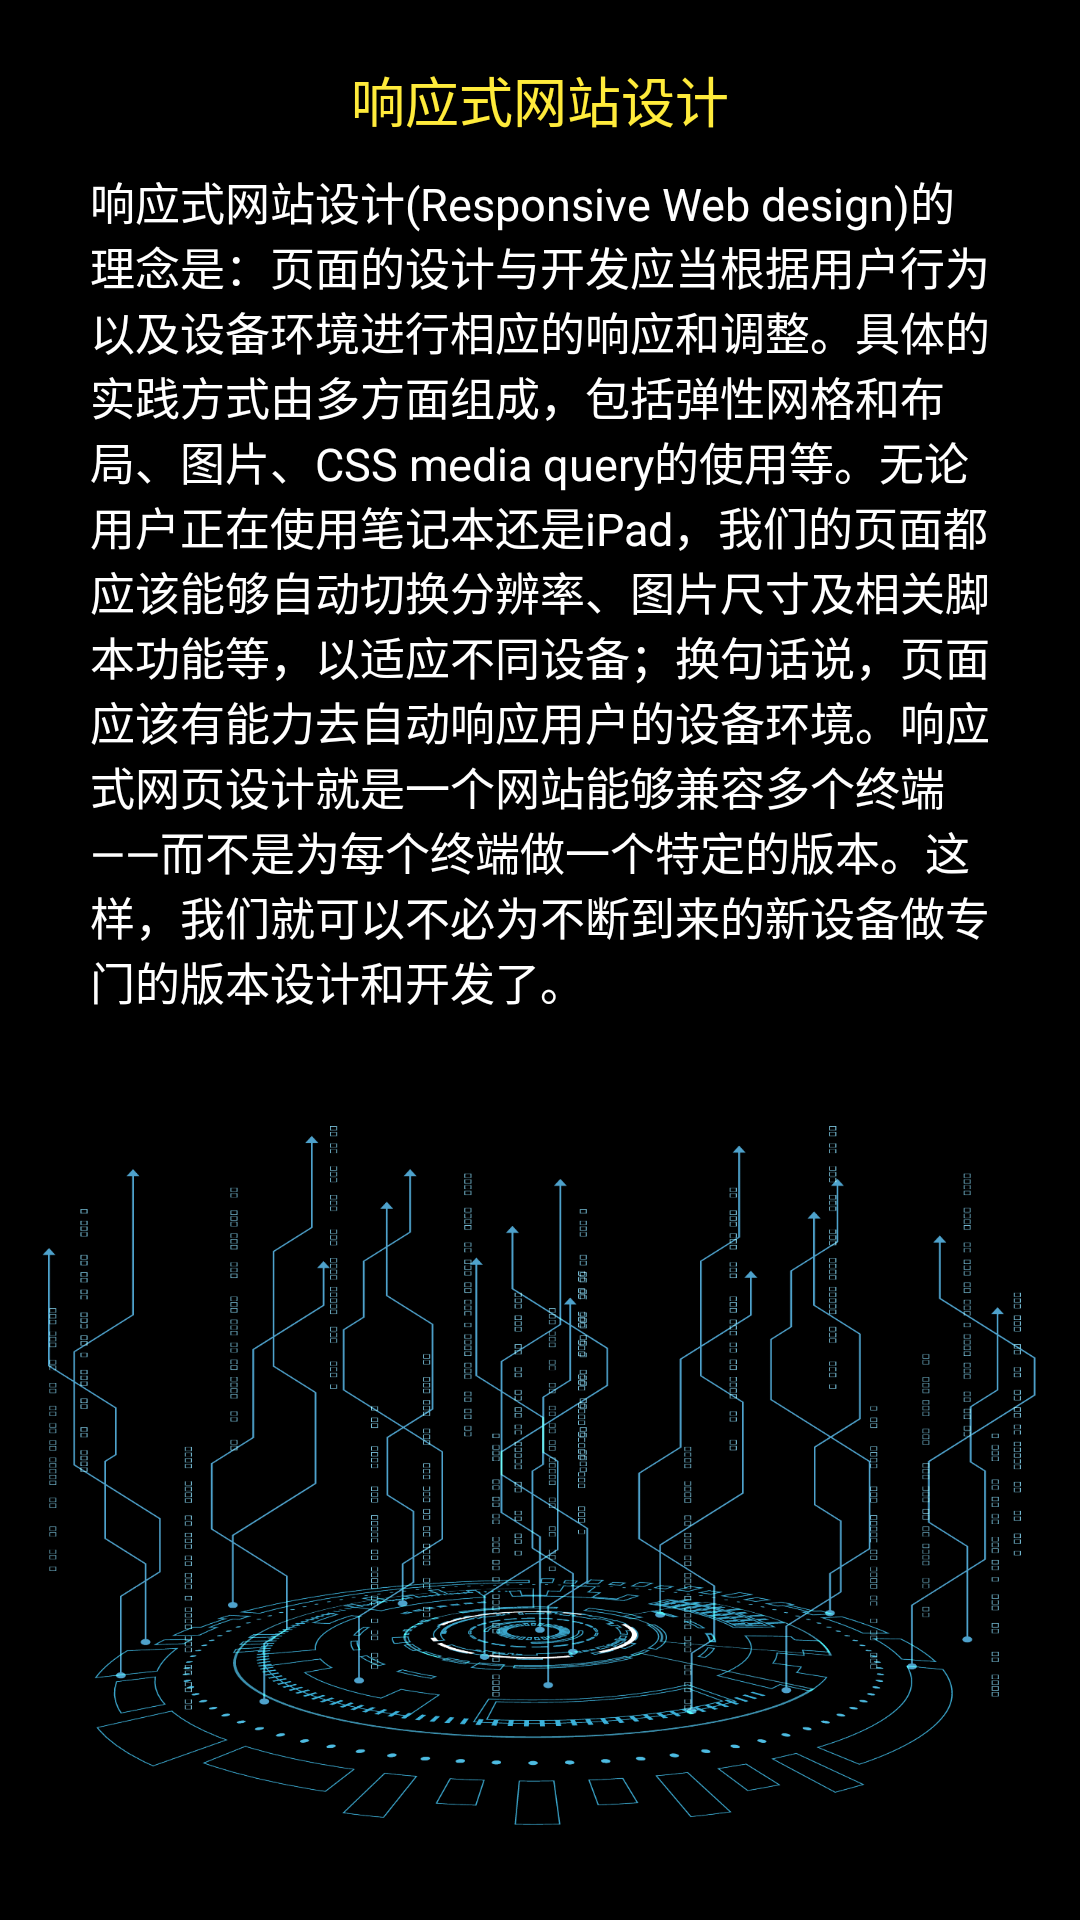

Android layout source for this screen:
<!-- AndroidManifest.xml: application theme Theme.MyApplication -->
<!-- res/layout/activity_web_design.xml -->
<?xml version="1.0" encoding="utf-8"?>

<LinearLayout xmlns:android="http://schemas.android.com/apk/res/android"
    xmlns:tools="http://schemas.android.com/tools"
    android:layout_width="match_parent"
    android:layout_height="match_parent"
    android:orientation="vertical"
    tools:context=".WebDesign"
    android:background="@color/black"
    >

    <TextView
        android:layout_width="wrap_content"
        android:layout_height="wrap_content"
        android:layout_marginTop="20dp"
        android:text="响应式网站设计"
        android:textColor="@color/yellow"
        android:textSize="18sp"
        android:layout_gravity="center"/>

    <TextView
        android:layout_marginTop="10dp"
        android:layout_marginRight="30dp"
        android:layout_marginLeft="30dp"
        android:layout_width="wrap_content"
        android:layout_height="wrap_content"
        android:layout_gravity="center"
        android:text="@string/web"
        android:textSize="15sp"
        android:textColor="@color/white"/>

    <ImageView
        android:layout_marginLeft="5dp"
        android:layout_marginRight="5dp"
        android:layout_marginTop="20dp"
        android:layout_marginBottom="5dp"
        android:layout_width="wrap_content"
        android:layout_height="wrap_content"
        android:src="@drawable/web"
        />

</LinearLayout>
<!-- resources referenced by this layout -->
<resources>
  <color name="black">#FF000000</color>
  <color name="white">#FFFFFFFF</color>
  <color name="yellow">#FFEB3B</color>
  <!-- drawable web: png bitmap (drawable, 240669 bytes) -->
  <string name="web">响应式网站设计(Responsive Web design)的理念是：页面的设计与开发应当根据用户行为以及设备环境进行相应的响应和调整。具体的实践方式由多方面组成，包括弹性网格和布局、图片、CSS media query的使用等。无论用户正在使用笔记本还是iPad，我们的页面都应该能够自动切换分辨率、图片尺寸及相关脚本功能等，以适应不同设备；换句话说，页面应该有能力去自动响应用户的设备环境。响应式网页设计就是一个网站能够兼容多个终端——而不是为每个终端做一个特定的版本。这样，我们就可以不必为不断到来的新设备做专门的版本设计和开发了。</string>
  <style name="Theme.MyApplication" parent="Theme.AppCompat.Light.NoActionBar">
          
          <item name="colorPrimary">@color/purple_500</item>
          <item name="colorPrimaryVariant">@color/purple_700</item>
          <item name="colorOnPrimary">@color/white</item>
          
          <item name="colorSecondary">@color/teal_200</item>
          <item name="colorSecondaryVariant">@color/teal_700</item>
          <item name="colorOnSecondary">@color/black</item>
          
          <item name="android:statusBarColor" tools:targetApi="l">?attr/colorPrimaryVariant</item>
          
      </style>
  <color name="purple_500">#FF6200EE</color>
  <color name="purple_700">#FF3700B3</color>
  <color name="teal_200">#FF03DAC5</color>
  <color name="teal_700">#FF018786</color>
</resources>
